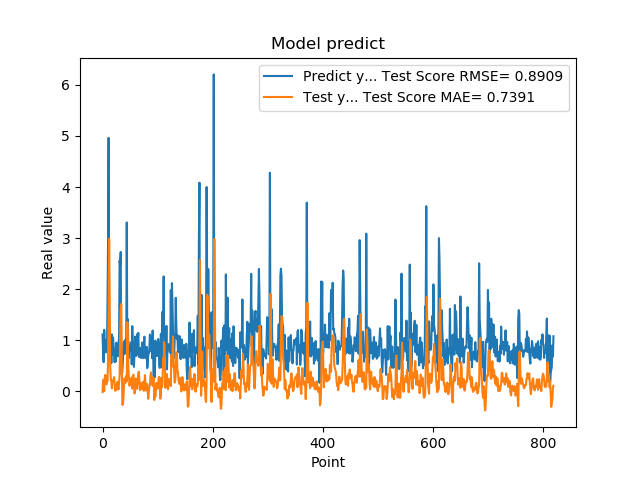

Source data for this figure (header and first rows):
1.111775994300842507e+00, -1.693475285863100047e-02
7.566530108451843262e-01, 2.157921434342719158e-01
5.684260129928588867e-01, 2.245877771500527365e-01
1.201630949974060059e+00, 1.830664605886347625e-04
8.802530169486999512e-01, 2.489568733771924114e-01
8.531429767608642578e-01, 3.200195860538097015e-01
7.591750025749206543e-01, 1.902739454152615195e-01
1.005007982254028320e+00, 1.325548027747751323e-01
7.687720060348510742e-01, 2.224432981711541302e-01
1.740013241767883301e+00, 1.925492471080673396e-01
2.913533687591552734e+00, 5.934832692130865839e-01
4.963075160980224609e+00, 1.542659799940898635e+00
1.471215128898620605e+00, 2.985736876582430810e+00
1.000648975372314453e+00, 1.767041627908995771e+00
8.220189809799194336e-01, 4.767939124142059892e-01
9.362199902534482643e-01, 2.181951460889801075e-01
5.486897230148315430e-01, 2.110072888601641772e-01
1.111255049705505371e+00, 5.506871647743234732e-02
7.148039937019348145e-01, 1.963014319250246387e-01
1.052167057991027832e+00, 2.029022907910114915e-01
8.955980539321898304e-01, 2.295999188627412257e-01
7.769405245780944824e-01, 2.743746738269608465e-01
5.699509978294372559e-01, 1.570909063623544266e-01
8.244060277938842773e-01, 8.357255028475417402e-03
5.800840258598327637e-01, 6.053604509455449284e-02
9.488009810447691761e-01, 3.078435166212079716e-02
7.918390035629272461e-01, 1.268905461890617037e-01
6.937990188598632812e-01, 1.840216392967545245e-01
6.834830045700073242e-01, 7.684927187328634279e-02
9.433320164680479847e-01, 3.554687864992796265e-02
1.032713770866394043e+00, 1.630623035456646164e-01
2.556216001510620117e+00, 3.045703285933147320e-01
2.464895963668823242e+00, 1.097680757872049329e+00
2.728049993515014204e+00, 1.603085319187609104e+00
3.558506965637206476e-01, 1.707325832747850214e+00
3.262020051479339600e-01, 5.417392767855668811e-01
3.781589865684509277e-01, -2.703013182937038517e-01
6.306380033493041992e-01, -2.552988805083672430e-01
8.854129910469055176e-01, -1.091416563127078354e-01
9.743152856826782227e-01, 1.140665939199075191e-01
7.307389974594116211e-01, 2.536810034110236756e-01
9.521890282630921520e-01, 1.620316860197215658e-01
1.011654973030090332e+00, 1.851912937617913035e-01
7.643579840660095215e-01, 2.971315270253226393e-01
3.306220054626464844e+00, 1.926842589691855623e-01
7.543110251426696777e-01, 1.352142588584096083e+00
1.409499049186706321e+00, 9.270463309832068788e-01
6.401469707489013672e-01, 4.235924954907961393e-01
8.640019893646240234e-01, 2.686363731584907044e-01
8.469420075416564941e-01, 1.068435589223975107e-01
7.976629734039306641e-01, 1.811700173677340819e-01
9.555831551551821068e-01, 1.498690600558938157e-01
9.546210169792175293e-01, 2.117912553532909914e-01
5.251880288124084473e-01, 2.694002333840510022e-01
1.275226235389709695e+00, 4.960017363989673023e-02
8.355640172958374023e-01, 2.689697057678692715e-01
7.640249729156494141e-01, 3.230560455702061740e-01
4.752210080623626154e-01, 1.285936792558254604e-01
7.414129972457885742e-01, -4.462060821362330565e-02
1.069700956344604492e+00, -1.688940785760376442e-02
7.892770171165466309e-01, 2.483996229686987467e-01
... 759 more rows
